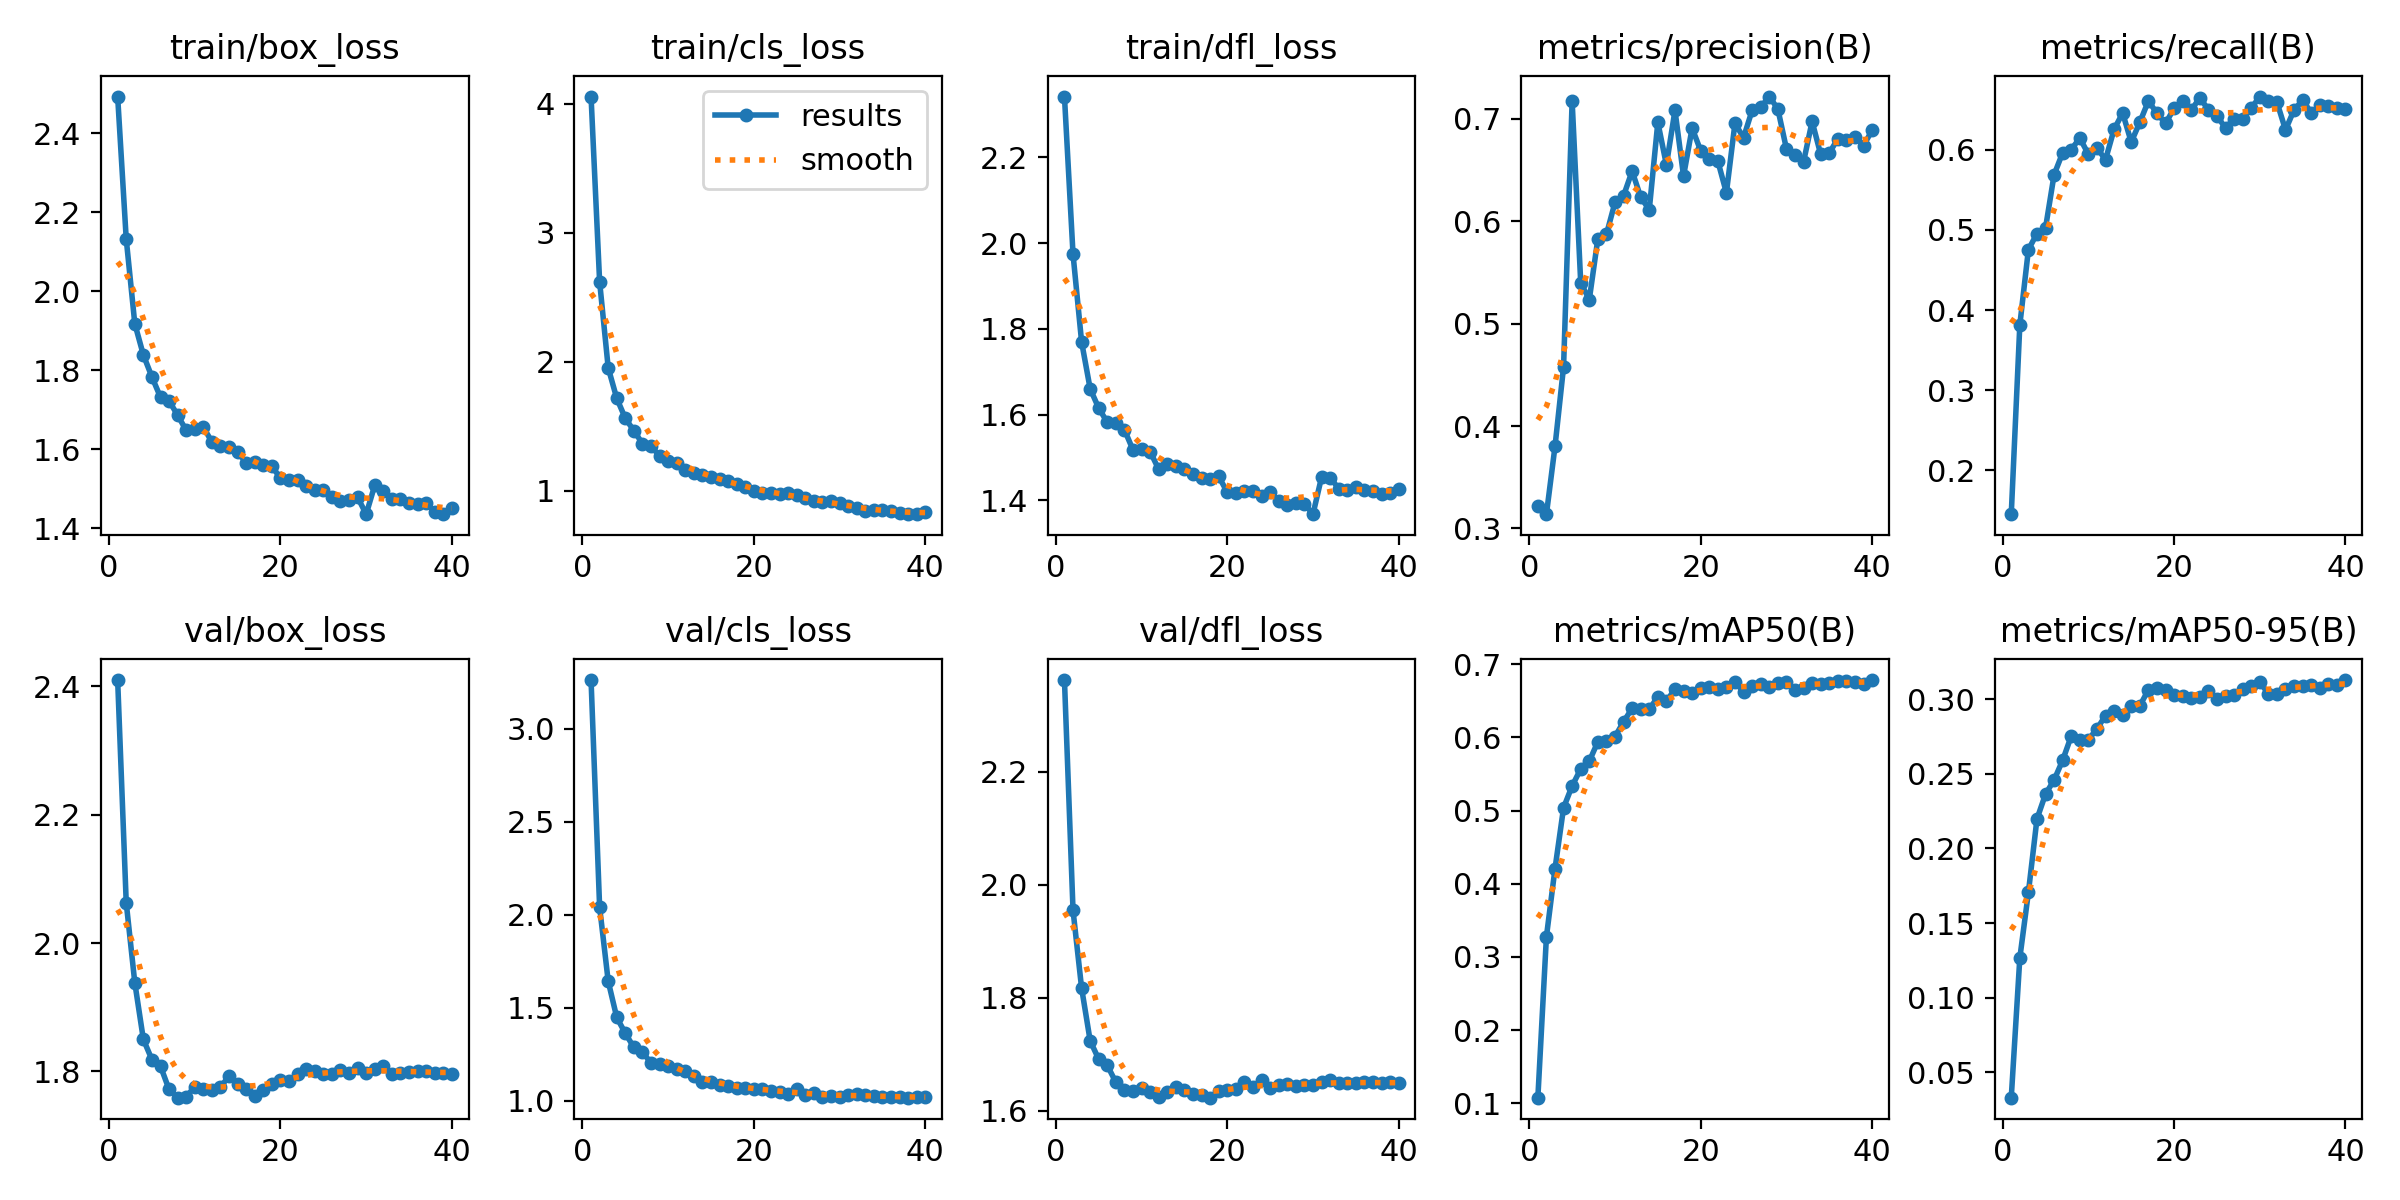

The file beside this chart, header and first rows:
epoch, time, train/box_loss, train/cls_loss, train/dfl_loss, metrics/precision(B), metrics/recall(B), metrics/mAP50(B), metrics/mAP50-95(B), val/box_loss, val/cls_loss, val/dfl_loss, lr/pg0, lr/pg1, lr/pg2, lr/pg3, lr/pg4, lr/pg5, lr/pg6, lr/pg7
1, 42.97, 2.493, 4.056, 2.342, 0.3216, 0.1454, 0.1076, 0.03311, 2.41, 3.262, 2.362, 0.0011, 0.0003666, 0.0011, 0.0003666, 0.0011, 0.0003666, 0.0011, 0.0003666
2, 82.1, 2.132, 2.619, 1.974, 0.3139, 0.3815, 0.3276, 0.1267, 2.063, 2.041, 1.954, 0.002208, 0.0007358, 0.002208, 0.0007358, 0.002208, 0.0007358, 0.002208, 0.0007358
3, 119.8, 1.918, 1.952, 1.77, 0.38, 0.4754, 0.4205, 0.1705, 1.938, 1.643, 1.817, 0.003302, 0.001101, 0.003302, 0.001101, 0.003302, 0.001101, 0.003302, 0.001101
4, 158.1, 1.839, 1.715, 1.66, 0.4578, 0.4955, 0.5038, 0.2197, 1.85, 1.448, 1.723, 0.003287, 0.001096, 0.003287, 0.001096, 0.003287, 0.001096, 0.003287, 0.001096
5, 195.8, 1.783, 1.56, 1.615, 0.7174, 0.5026, 0.5337, 0.2363, 1.818, 1.363, 1.691, 0.003252, 0.001084, 0.003252, 0.001084, 0.003252, 0.001084, 0.003252, 0.001084
6, 233, 1.731, 1.464, 1.582, 0.5401, 0.5689, 0.5569, 0.2458, 1.808, 1.286, 1.68, 0.003207, 0.001069, 0.003207, 0.001069, 0.003207, 0.001069, 0.003207, 0.001069
7, 270.1, 1.722, 1.363, 1.58, 0.5234, 0.5964, 0.5674, 0.259, 1.772, 1.26, 1.65, 0.003153, 0.001051, 0.003153, 0.001051, 0.003153, 0.001051, 0.003153, 0.001051
8, 307.1, 1.686, 1.344, 1.565, 0.5828, 0.6003, 0.594, 0.2752, 1.759, 1.205, 1.636, 0.00309, 0.00103, 0.00309, 0.00103, 0.00309, 0.00103, 0.00309, 0.00103
9, 344.3, 1.647, 1.267, 1.518, 0.5872, 0.6146, 0.5957, 0.2723, 1.761, 1.196, 1.634, 0.003018, 0.001006, 0.003018, 0.001006, 0.003018, 0.001006, 0.003018, 0.001006
10, 381.1, 1.651, 1.231, 1.52, 0.6184, 0.5944, 0.6012, 0.2728, 1.776, 1.186, 1.64, 0.002938, 0.0009792, 0.002938, 0.0009792, 0.002938, 0.0009792, 0.002938, 0.0009792
11, 417.9, 1.655, 1.212, 1.514, 0.6249, 0.6022, 0.6213, 0.2801, 1.773, 1.168, 1.633, 0.00285, 0.0009499, 0.00285, 0.0009499, 0.00285, 0.0009499, 0.00285, 0.0009499
12, 455.1, 1.618, 1.16, 1.472, 0.649, 0.5877, 0.6397, 0.2889, 1.771, 1.162, 1.624, 0.002755, 0.0009182, 0.002755, 0.0009182, 0.002755, 0.0009182, 0.002755, 0.0009182
13, 492.2, 1.609, 1.135, 1.484, 0.6235, 0.6256, 0.6383, 0.2918, 1.776, 1.131, 1.633, 0.002653, 0.0008843, 0.002653, 0.0008843, 0.002653, 0.0008843, 0.002653, 0.0008843
14, 529.3, 1.605, 1.124, 1.481, 0.6112, 0.6458, 0.6383, 0.289, 1.793, 1.099, 1.642, 0.002545, 0.0008484, 0.002545, 0.0008484, 0.002545, 0.0008484, 0.002545, 0.0008484
15, 566.2, 1.594, 1.108, 1.473, 0.6966, 0.6097, 0.6556, 0.2955, 1.781, 1.098, 1.637, 0.002432, 0.0008107, 0.002432, 0.0008107, 0.002432, 0.0008107, 0.002432, 0.0008107
16, 603.2, 1.564, 1.089, 1.461, 0.6551, 0.6343, 0.6494, 0.2953, 1.772, 1.087, 1.63, 0.002315, 0.0007715, 0.002315, 0.0007715, 0.002315, 0.0007715, 0.002315, 0.0007715
17, 640.2, 1.567, 1.074, 1.453, 0.7083, 0.6608, 0.666, 0.3062, 1.762, 1.079, 1.627, 0.002193, 0.000731, 0.002193, 0.000731, 0.002193, 0.000731, 0.002193, 0.000731
18, 677.1, 1.561, 1.047, 1.45, 0.6442, 0.6457, 0.6639, 0.3076, 1.771, 1.068, 1.623, 0.002068, 0.0006894, 0.002068, 0.0006894, 0.002068, 0.0006894, 0.002068, 0.0006894
19, 714.3, 1.556, 1.025, 1.456, 0.691, 0.6328, 0.6613, 0.3058, 1.781, 1.068, 1.634, 0.001941, 0.0006471, 0.001941, 0.0006471, 0.001941, 0.0006471, 0.001941, 0.0006471
20, 751.2, 1.526, 0.9993, 1.419, 0.6689, 0.6517, 0.6679, 0.3027, 1.788, 1.065, 1.636, 0.001813, 0.0006042, 0.001813, 0.0006042, 0.001813, 0.0006042, 0.001813, 0.0006042
21, 788.1, 1.521, 0.982, 1.416, 0.6606, 0.6608, 0.6687, 0.3018, 1.785, 1.065, 1.638, 0.001683, 0.0005611, 0.001683, 0.0005611, 0.001683, 0.0005611, 0.001683, 0.0005611
22, 824.9, 1.522, 0.9807, 1.421, 0.6587, 0.6495, 0.6667, 0.3007, 1.796, 1.052, 1.65, 0.001554, 0.0005179, 0.001554, 0.0005179, 0.001554, 0.0005179, 0.001554, 0.0005179
23, 861.9, 1.508, 0.973, 1.422, 0.6278, 0.6647, 0.6695, 0.3013, 1.804, 1.048, 1.642, 0.001425, 0.000475, 0.001425, 0.000475, 0.001425, 0.000475, 0.001425, 0.000475
24, 898.6, 1.497, 0.9772, 1.41, 0.6957, 0.6501, 0.6761, 0.3056, 1.8, 1.038, 1.655, 0.001298, 0.0004327, 0.001298, 0.0004327, 0.001298, 0.0004327, 0.001298, 0.0004327
25, 935.5, 1.497, 0.9644, 1.42, 0.6816, 0.6425, 0.662, 0.3001, 1.796, 1.062, 1.64, 0.001173, 0.0003911, 0.001173, 0.0003911, 0.001173, 0.0003911, 0.001173, 0.0003911
26, 972.7, 1.478, 0.9383, 1.398, 0.7083, 0.627, 0.6699, 0.3017, 1.795, 1.032, 1.645, 0.001052, 0.0003506, 0.001052, 0.0003506, 0.001052, 0.0003506, 0.001052, 0.0003506
27, 1010, 1.468, 0.9188, 1.39, 0.7112, 0.6388, 0.6725, 0.3025, 1.802, 1.041, 1.647, 0.0009342, 0.0003114, 0.0009342, 0.0003114, 0.0009342, 0.0003114, 0.0009342, 0.0003114
28, 1046, 1.47, 0.9123, 1.394, 0.7218, 0.6381, 0.6686, 0.3067, 1.798, 1.021, 1.644, 0.0008211, 0.0002737, 0.0008211, 0.0002737, 0.0008211, 0.0002737, 0.0008211, 0.0002737
29, 1084, 1.478, 0.9165, 1.392, 0.7098, 0.6519, 0.6751, 0.3085, 1.805, 1.023, 1.644, 0.0007134, 0.0002378, 0.0007134, 0.0002378, 0.0007134, 0.0002378, 0.0007134, 0.0002378
30, 1121, 1.435, 0.9028, 1.368, 0.671, 0.6664, 0.676, 0.3117, 1.798, 1.018, 1.646, 0.0006117, 0.0002039, 0.0006117, 0.0002039, 0.0006117, 0.0002039, 0.0006117, 0.0002039
31, 1167, 1.508, 0.8768, 1.454, 0.6645, 0.6614, 0.6645, 0.3033, 1.804, 1.031, 1.65, 0.0005166, 0.0001722, 0.0005166, 0.0001722, 0.0005166, 0.0001722, 0.0005166, 0.0001722
32, 1203, 1.493, 0.8654, 1.453, 0.6578, 0.6595, 0.6676, 0.3035, 1.809, 1.038, 1.654, 0.0004286, 0.0001429, 0.0004286, 0.0001429, 0.0004286, 0.0001429, 0.0004286, 0.0001429
33, 1240, 1.473, 0.8402, 1.428, 0.6975, 0.6249, 0.6741, 0.307, 1.797, 1.03, 1.649, 0.0003484, 0.0001161, 0.0003484, 0.0001161, 0.0003484, 0.0001161, 0.0003484, 0.0001161
34, 1277, 1.473, 0.8462, 1.425, 0.6654, 0.6497, 0.6731, 0.3084, 1.798, 1.028, 1.649, 0.0002764, 9.21498e-05, 0.0002764, 9.21498e-05, 0.0002764, 9.21498e-05, 0.0002764, 9.21498e-05
35, 1314, 1.463, 0.8473, 1.432, 0.6666, 0.6621, 0.6746, 0.309, 1.799, 1.019, 1.648, 0.0002132, 7.10504e-05, 0.0002132, 7.10504e-05, 0.0002132, 7.10504e-05, 0.0002132, 7.10504e-05
36, 1351, 1.462, 0.8434, 1.425, 0.6805, 0.6461, 0.6765, 0.3095, 1.8, 1.021, 1.65, 0.0001589, 5.29721e-05, 0.0001589, 5.29721e-05, 0.0001589, 5.29721e-05, 0.0001589, 5.29721e-05
37, 1387, 1.464, 0.8259, 1.423, 0.6794, 0.6554, 0.6767, 0.3077, 1.801, 1.021, 1.651, 0.0001141, 3.80262e-05, 0.0001141, 3.80262e-05, 0.0001141, 3.80262e-05, 0.0001141, 3.80262e-05
38, 1424, 1.441, 0.8164, 1.415, 0.6824, 0.6551, 0.6756, 0.3103, 1.798, 1.016, 1.648, 7.89151e-05, 2.6305e-05, 7.89151e-05, 2.6305e-05, 7.89151e-05, 2.6305e-05, 7.89151e-05, 2.6305e-05
39, 1460, 1.437, 0.8212, 1.417, 0.674, 0.6522, 0.6731, 0.3094, 1.798, 1.02, 1.65, 5.36422e-05, 1.78807e-05, 5.36422e-05, 1.78807e-05, 5.36422e-05, 1.78807e-05, 5.36422e-05, 1.78807e-05
40, 1497, 1.452, 0.8332, 1.426, 0.6888, 0.6507, 0.6784, 0.3127, 1.797, 1.019, 1.648, 3.84159e-05, 1.28053e-05, 3.84159e-05, 1.28053e-05, 3.84159e-05, 1.28053e-05, 3.84159e-05, 1.28053e-05
